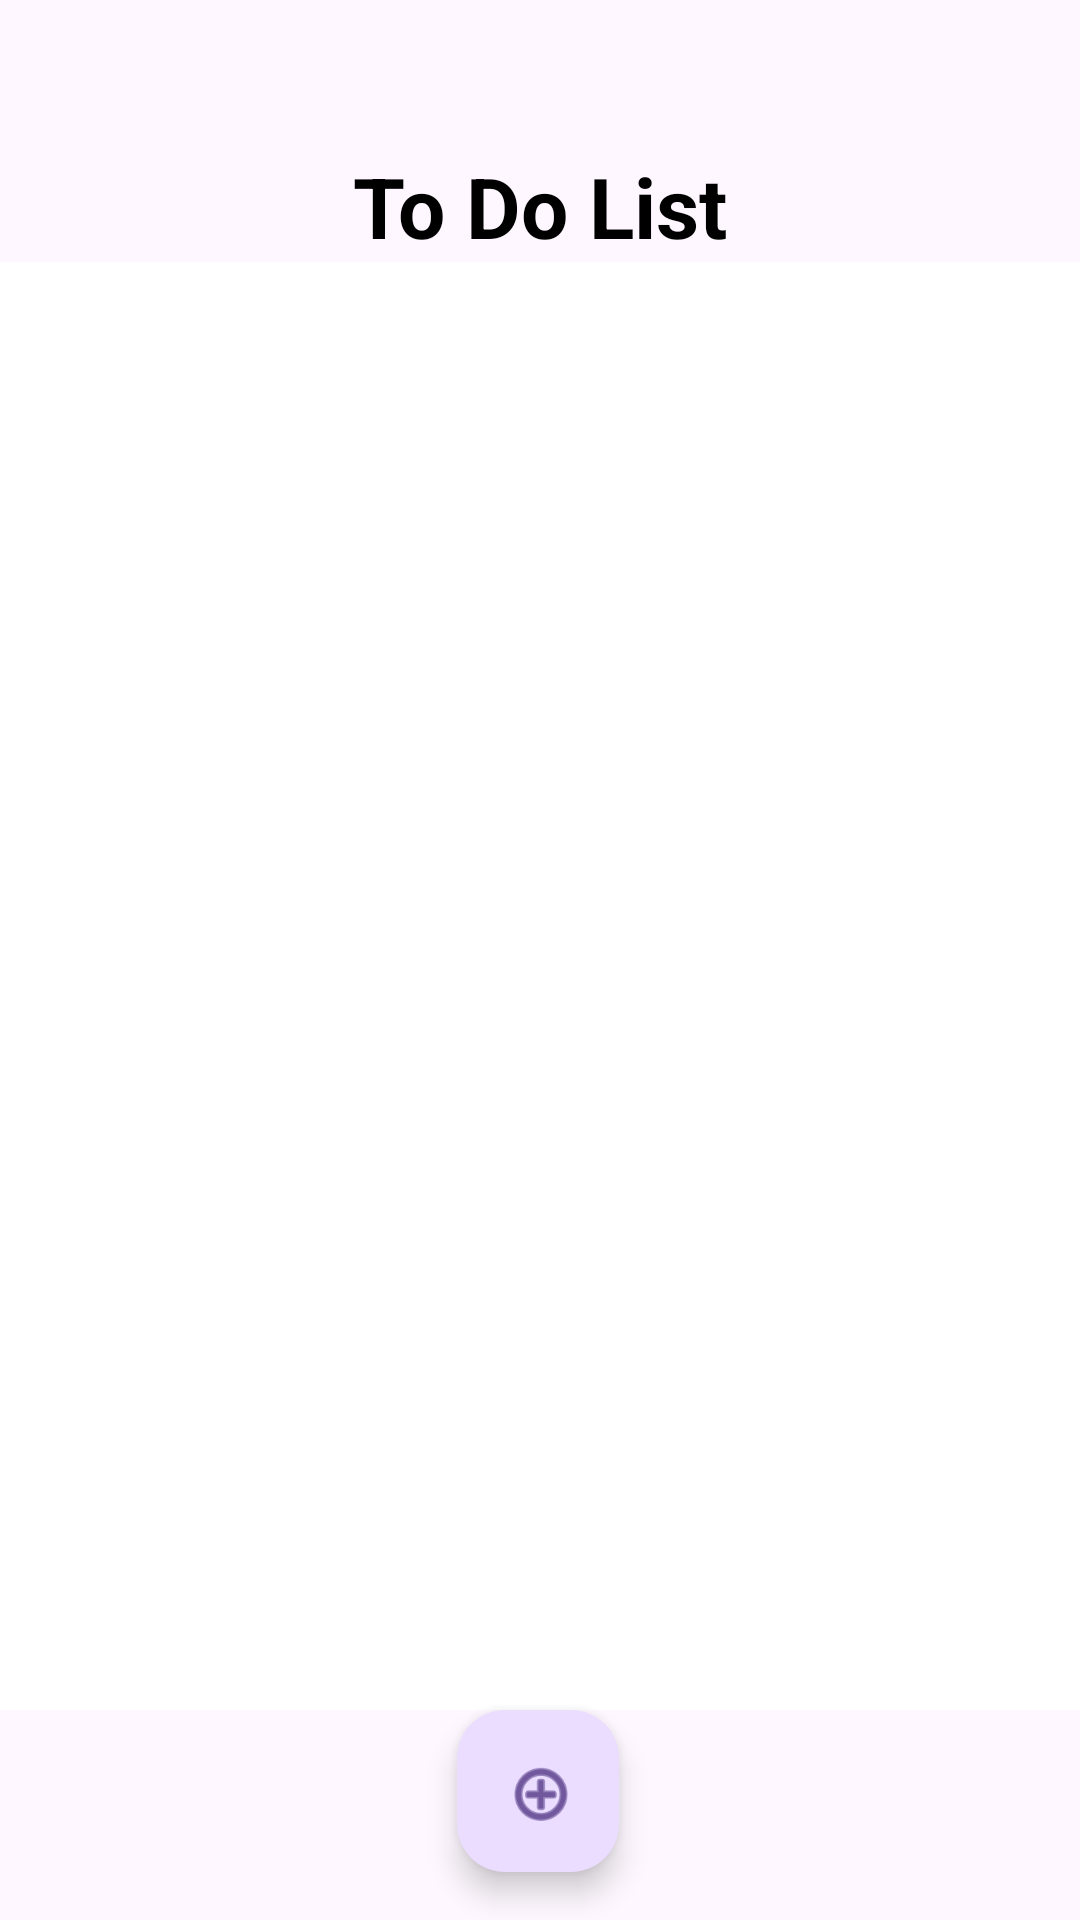

Produce the Android XML layout that renders to this screen, including the resource entries it uses.
<!-- AndroidManifest.xml: application theme Theme.Cw1_c -->
<!-- res/layout/activity_main.xml -->
<?xml version="1.0" encoding="utf-8"?>
<androidx.constraintlayout.widget.ConstraintLayout
    xmlns:android="http://schemas.android.com/apk/res/android"
    xmlns:app="http://schemas.android.com/apk/res-auto"
    xmlns:tools="http://schemas.android.com/tools"
    android:layout_width="match_parent"
    android:layout_height="match_parent">

    <TextView
        android:id="@+id/textView"
        android:layout_width="wrap_content"
        android:layout_height="wrap_content"
        android:layout_marginTop="50dp"
        android:text="To Do List"
        android:textColor="@color/black"
        android:textSize="28sp"
        android:textStyle="bold"
        app:layout_constraintEnd_toEndOf="parent"
        app:layout_constraintStart_toStartOf="parent"
        app:layout_constraintTop_toTopOf="parent" />

    <ListView
        android:id="@+id/listViewTasks"
        android:layout_width="0dp"
        android:layout_height="0dp"
        android:background="@android:color/white"
        android:divider="@android:color/darker_gray"
        android:dividerHeight="1dp"
        android:padding="8dp"
        app:layout_constraintTop_toBottomOf="@+id/textView"
        app:layout_constraintBottom_toTopOf="@+id/floatingActionButton"
        app:layout_constraintStart_toStartOf="parent"
        app:layout_constraintEnd_toEndOf="parent"/>

    <com.google.android.material.floatingactionbutton.FloatingActionButton
        android:id="@+id/floatingActionButton"
        android:layout_width="61dp"
        android:layout_height="54dp"
        android:layout_margin="16dp"
        android:layout_marginBottom="4dp"
        app:layout_constraintBottom_toBottomOf="parent"
        app:layout_constraintEnd_toEndOf="parent"
        app:layout_constraintHorizontal_bias="0.498"
        app:layout_constraintStart_toStartOf="parent"
        app:srcCompat="@android:drawable/ic_menu_add" />
</androidx.constraintlayout.widget.ConstraintLayout>
<!-- resources referenced by this layout -->
<resources>
  <color name="black">#FF000000</color>
  <style name="Theme.Cw1_c" parent="Base.Theme.Cw1_c" />
  <style name="Base.Theme.Cw1_c" parent="Theme.Material3.DayNight.NoActionBar">
          
          
      </style>
</resources>
